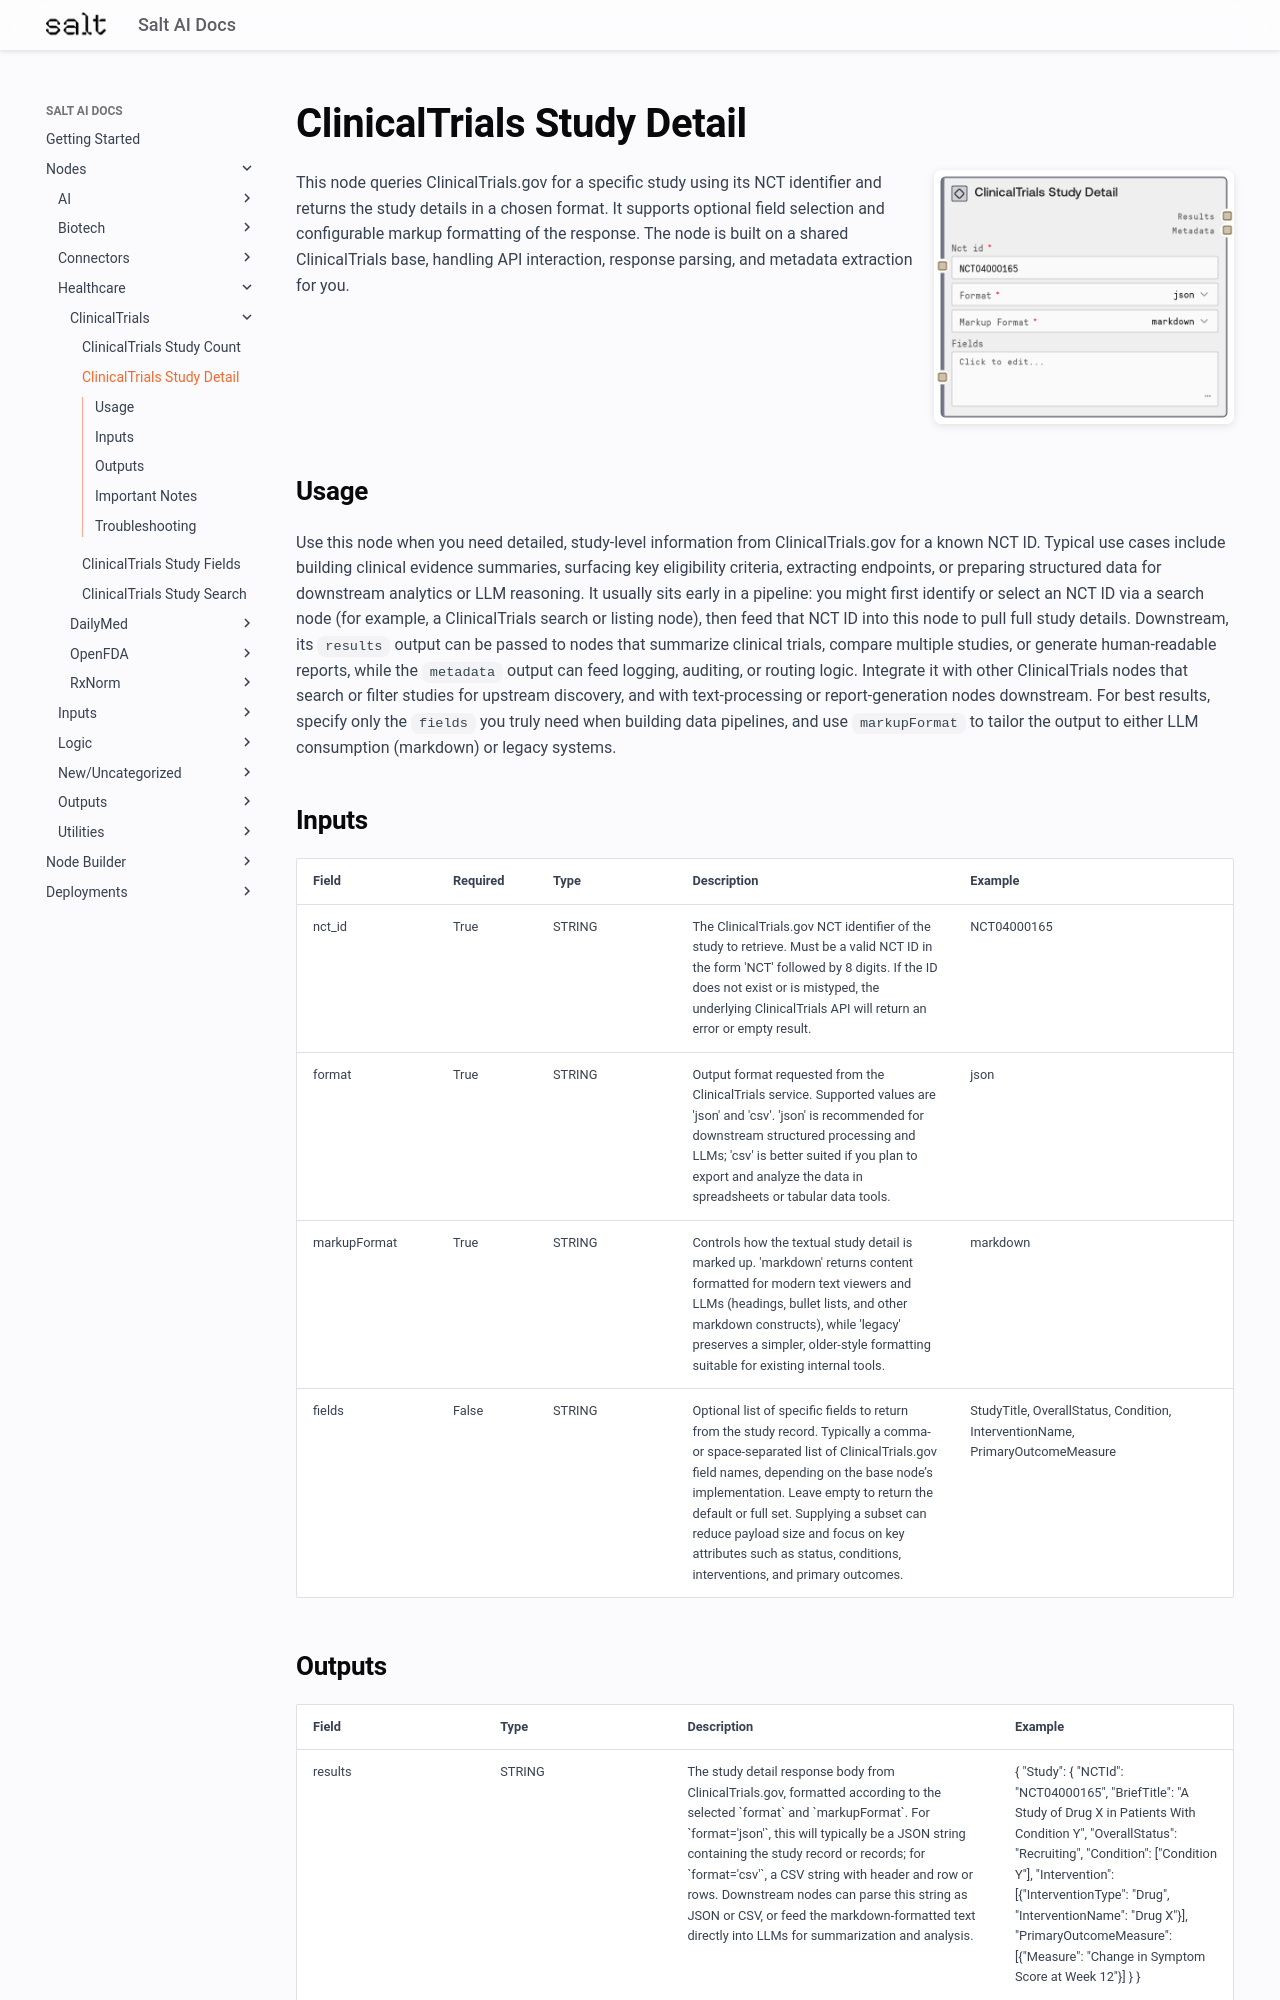

repository: get-salt-AI/SaltAI-Web-Docs · page: nodes/md/healthcare/clinicaltrials/clinicaltrialsstudydetailnode/index.html · generator: mkdocs

# ClinicalTrials Study Detail

<div style="display: flex; gap: 20px; align-items: flex-start; margin-bottom: 20px;">
<div style="flex: 1; min-width: 0;">

This node queries ClinicalTrials.gov for a specific study using its NCT identifier and returns the study details in a chosen format. It supports optional field selection and configurable markup formatting of the response. The node is built on a shared ClinicalTrials base, handling API interaction, response parsing, and metadata extraction for you.

</div>
<div style="flex: 0 0 300px;"><img src="../../../../images/previews/healthcare/clinicaltrials/clinicaltrialsstudydetailnode.png" alt="Preview" style="width: 100%; border-radius: 8px; box-shadow: 0 2px 8px rgba(0,0,0,0.1);" /></div>
</div>

## Usage

Use this node when you need detailed, study-level information from ClinicalTrials.gov for a known NCT ID. Typical use cases include building clinical evidence summaries, surfacing key eligibility criteria, extracting endpoints, or preparing structured data for downstream analytics or LLM reasoning. It usually sits early in a pipeline: you might first identify or select an NCT ID via a search node (for example, a ClinicalTrials search or listing node), then feed that NCT ID into this node to pull full study details. Downstream, its `results` output can be passed to nodes that summarize clinical trials, compare multiple studies, or generate human-readable reports, while the `metadata` output can feed logging, auditing, or routing logic. Integrate it with other ClinicalTrials nodes that search or filter studies for upstream discovery, and with text-processing or report-generation nodes downstream. For best results, specify only the `fields` you truly need when building data pipelines, and use `markupFormat` to tailor the output to either LLM consumption (markdown) or legacy systems.

## Inputs

<div style="overflow-x: auto;">
<table style="table-layout: fixed; width: 100%;">
<colgroup>
<col style="width: 15%;">
<col style="width: 10%;">
<col style="width: 15%;">
<col style="width: 30%;">
<col style="width: 30%;">
</colgroup>
<thead><tr><th>Field</th><th>Required</th><th>Type</th><th>Description</th><th>Example</th></tr></thead>
<tbody>
<tr><td style="word-wrap: break-word;">nct_id</td><td>True</td><td style="word-wrap: break-word;">STRING</td><td style="word-wrap: break-word;">The ClinicalTrials.gov NCT identifier of the study to retrieve. Must be a valid NCT ID in the form 'NCT' followed by 8 digits. If the ID does not exist or is mistyped, the underlying ClinicalTrials API will return an error or empty result.</td><td style="word-wrap: break-word;">NCT04000165</td></tr>
<tr><td style="word-wrap: break-word;">format</td><td>True</td><td style="word-wrap: break-word;">STRING</td><td style="word-wrap: break-word;">Output format requested from the ClinicalTrials service. Supported values are 'json' and 'csv'. 'json' is recommended for downstream structured processing and LLMs; 'csv' is better suited if you plan to export and analyze the data in spreadsheets or tabular data tools.</td><td style="word-wrap: break-word;">json</td></tr>
<tr><td style="word-wrap: break-word;">markupFormat</td><td>True</td><td style="word-wrap: break-word;">STRING</td><td style="word-wrap: break-word;">Controls how the textual study detail is marked up. 'markdown' returns content formatted for modern text viewers and LLMs (headings, bullet lists, and other markdown constructs), while 'legacy' preserves a simpler, older-style formatting suitable for existing internal tools.</td><td style="word-wrap: break-word;">markdown</td></tr>
<tr><td style="word-wrap: break-word;">fields</td><td>False</td><td style="word-wrap: break-word;">STRING</td><td style="word-wrap: break-word;">Optional list of specific fields to return from the study record. Typically a comma- or space-separated list of ClinicalTrials.gov field names, depending on the base node’s implementation. Leave empty to return the default or full set. Supplying a subset can reduce payload size and focus on key attributes such as status, conditions, interventions, and primary outcomes.</td><td style="word-wrap: break-word;">StudyTitle, OverallStatus, Condition, InterventionName, PrimaryOutcomeMeasure</td></tr>
</tbody>
</table>
</div>
